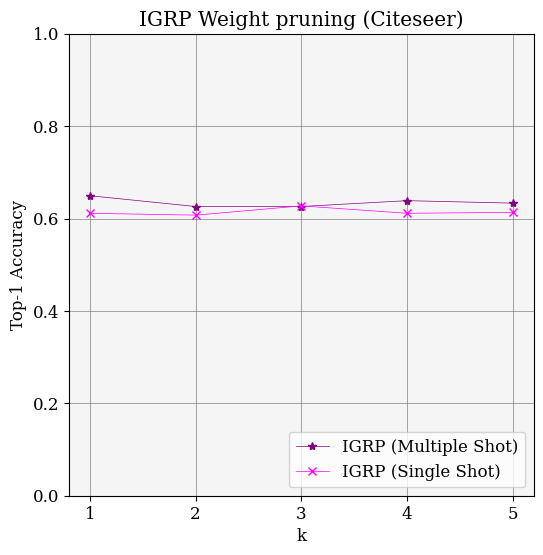

Generate this figure with matplotlib:
import matplotlib.pyplot as plt
import numpy as np


def calculate(array_list):
    min_list = []
    max_list = []
    avg_list = []
    # 1000
    for i in range(len(array_list)):


      minimum = min(array_list)
      maximum = max(array_list)
      average = sum(array_list) / len(array_list)

      
    return average, minimum, maximum


ratios = [1.0]

top_k_list = [1, 2, 3, 4, 5]

# Experiment variables
prune_strategy = ['top_k_gradient_score']

singleshot_data = {'number_of_runs': 3, 'compressions': [1.0], 'k_1': {'run_0': {'top_k_gradient_score': [[0.592]]}, 'run_1': {'top_k_gradient_score': [[0.626]]}, 'run_2': {'top_k_gradient_score': [[0.616]]}}, 'k_2': {'run_0': {'top_k_gradient_score': [[0.616]]}, 'run_1': {'top_k_gradient_score': [[0.6]]}, 'run_2': {'top_k_gradient_score': [[0.606]]}}, 'k_3': {'run_0': {'top_k_gradient_score': [[0.634]]}, 'run_1': {'top_k_gradient_score': [[0.62]]}, 'run_2': {'top_k_gradient_score': [[0.628]]}}, 'k_4': {'run_0': {'top_k_gradient_score': [[0.624]]}, 'run_1': {'top_k_gradient_score': [[0.622]]}, 'run_2': {'top_k_gradient_score': [[0.588]]}}, 'k_5': {'run_0': {'top_k_gradient_score': [[0.616]]}, 'run_1': {'top_k_gradient_score': [[0.618]]}, 'run_2': {'top_k_gradient_score': [[0.606]]}}}
multishot_data = {'number_of_runs': 3, 'k_1': {'run_0': {'top_k_gradient_score': [{'level_1': [0.634], 'level_2': [0.65], 'level_3': [0.65], 'level_4': [0.654], 'level_5': [0.66]}]}, 'run_1': {'top_k_gradient_score': [{'level_1': [0.638], 'level_2': [0.64], 'level_3': [0.632], 'level_4': [0.636], 'level_5': [0.638]}]}, 'run_2': {'top_k_gradient_score': [{'level_1': [0.626], 'level_2': [0.64], 'level_3': [0.646], 'level_4': [0.652], 'level_5': [0.65]}]}}, 'k_2': {'run_0': {'top_k_gradient_score': [{'level_1': [0.624], 'level_2': [0.64], 'level_3': [0.616], 'level_4': [0.626], 'level_5': [0.62]}]}, 'run_1': {'top_k_gradient_score': [{'level_1': [0.6], 'level_2': [0.614], 'level_3': [0.62], 'level_4': [0.618], 'level_5': [0.632]}]}, 'run_2': {'top_k_gradient_score': [{'level_1': [0.624], 'level_2': [0.62], 'level_3': [0.63], 'level_4': [0.63], 'level_5': [0.626]}]}}, 'k_3': {'run_0': {'top_k_gradient_score': [{'level_1': [0.63], 'level_2': [0.642], 'level_3': [0.638], 'level_4': [0.626], 'level_5': [0.632]}]}, 'run_1': {'top_k_gradient_score': [{'level_1': [0.634], 'level_2': [0.638], 'level_3': [0.64], 'level_4': [0.644], 'level_5': [0.624]}]}, 'run_2': {'top_k_gradient_score': [{'level_1': [0.598], 'level_2': [0.63], 'level_3': [0.63], 'level_4': [0.616], 'level_5': [0.622]}]}}, 'k_4': {'run_0': {'top_k_gradient_score': [{'level_1': [0.632], 'level_2': [0.622], 'level_3': [0.64], 'level_4': [0.632], 'level_5': [0.64]}]}, 'run_1': {'top_k_gradient_score': [{'level_1': [0.614], 'level_2': [0.63], 'level_3': [0.638], 'level_4': [0.64], 'level_5': [0.636]}]}, 'run_2': {'top_k_gradient_score': [{'level_1': [0.62], 'level_2': [0.626], 'level_3': [0.63], 'level_4': [0.634], 'level_5': [0.64]}]}}, 'k_5': {'run_0': {'top_k_gradient_score': [{'level_1': [0.644], 'level_2': [0.644], 'level_3': [0.642], 'level_4': [0.63], 'level_5': [0.644]}]}, 'run_1': {'top_k_gradient_score': [{'level_1': [0.626], 'level_2': [0.63], 'level_3': [0.624], 'level_4': [0.632], 'level_5': [0.612]}]}, 'run_2': {'top_k_gradient_score': [{'level_1': [0.626], 'level_2': [0.652], 'level_3': [0.634], 'level_4': [0.632], 'level_5': [0.644]}]}}}
top_k_singleshot_mean = []
top_k_multishot_mean = []
for strategy in prune_strategy:

    top_k_data = {}
    for k in top_k_list:
        top_k_data['singleshotk_'+str(k)] = []
        top_k_data['multishotk_'+str(k)] = []
    for k in top_k_list:
      if singleshot_data['number_of_runs'] == multishot_data['number_of_runs']:
        for run in range(singleshot_data['number_of_runs']):
          top_k_data['singleshotk_'+str(k)].append(singleshot_data['k_'+str(k)]['run_'+str(run)][strategy][0][0])
          top_k_data['multishotk_'+str(k)].append(multishot_data['k_'+str(k)]['run_'+str(run)][strategy][0]['level_5'][0])
        
        #print(top_k_data)
    for k in top_k_list:
        top_k_data['singleshotk_'+str(k)+'_average'], top_k_data['singleshotk_'+str(k)+'_min'], top_k_data['singleshotk_'+str(k)+'_max'] = calculate(top_k_data['singleshotk_'+str(k)])
        top_k_singleshot_mean.append(top_k_data['singleshotk_'+str(k)+'_average'])
        top_k_data['multishotk_'+str(k)+'_average'], top_k_data['multishotk_'+str(k)+'_min'], top_k_data['multishotk_'+str(k)+'_max'] = calculate(top_k_data['multishotk_'+str(k)])
        top_k_multishot_mean.append(top_k_data['multishotk_'+str(k)+'_average'])
    #print('average', top_k_singleshot_mean)
    plt.rc('font', family='serif', size=12)
    plt.rc('xtick', labelsize='medium')
    plt.rc('ytick', labelsize='medium')

    fig = plt.figure(figsize=(6, 6))
    ax = fig.add_subplot(1, 1, 1)
    ax.plot(top_k_list, np.array(top_k_multishot_mean), color='purple', ls='solid', linewidth = 0.5, marker = "*", label = "IGRP (Multiple Shot)")
    ax.plot(top_k_list, np.array(top_k_singleshot_mean), color='magenta', ls='solid', linewidth = 0.5, marker = "x", label = "IGRP (Single Shot)")
    

    
    #for k in top_k_list:
        #ax.plot(ratios, top_k_data['k_'+str(k)+'_average'], color= plt.cm.tab20b(k-1), ls='solid', linewidth = 2, marker = "o", label = "top "+str(k))

    ax.set_facecolor("whitesmoke")
    plt.grid(color = 'gray', linestyle = 'solid', linewidth = 0.5)
    dataset = 'Citeseer'
    title = 'IGRP Weight pruning ('+dataset +')'
    ax.set_title(title)
    ax.set_xlabel('k')
    ax.set_ylabel('Top-1 Accuracy')
    ax.set_yticks((0, 0.2, 0.4, 0.6, 0.8, 1))
    ax.set_xticks((1, 2, 3, 4, 5))
    plt.legend(loc = 4, prop={'size':12})
    plt.savefig(title+'.png')
    plt.show()

